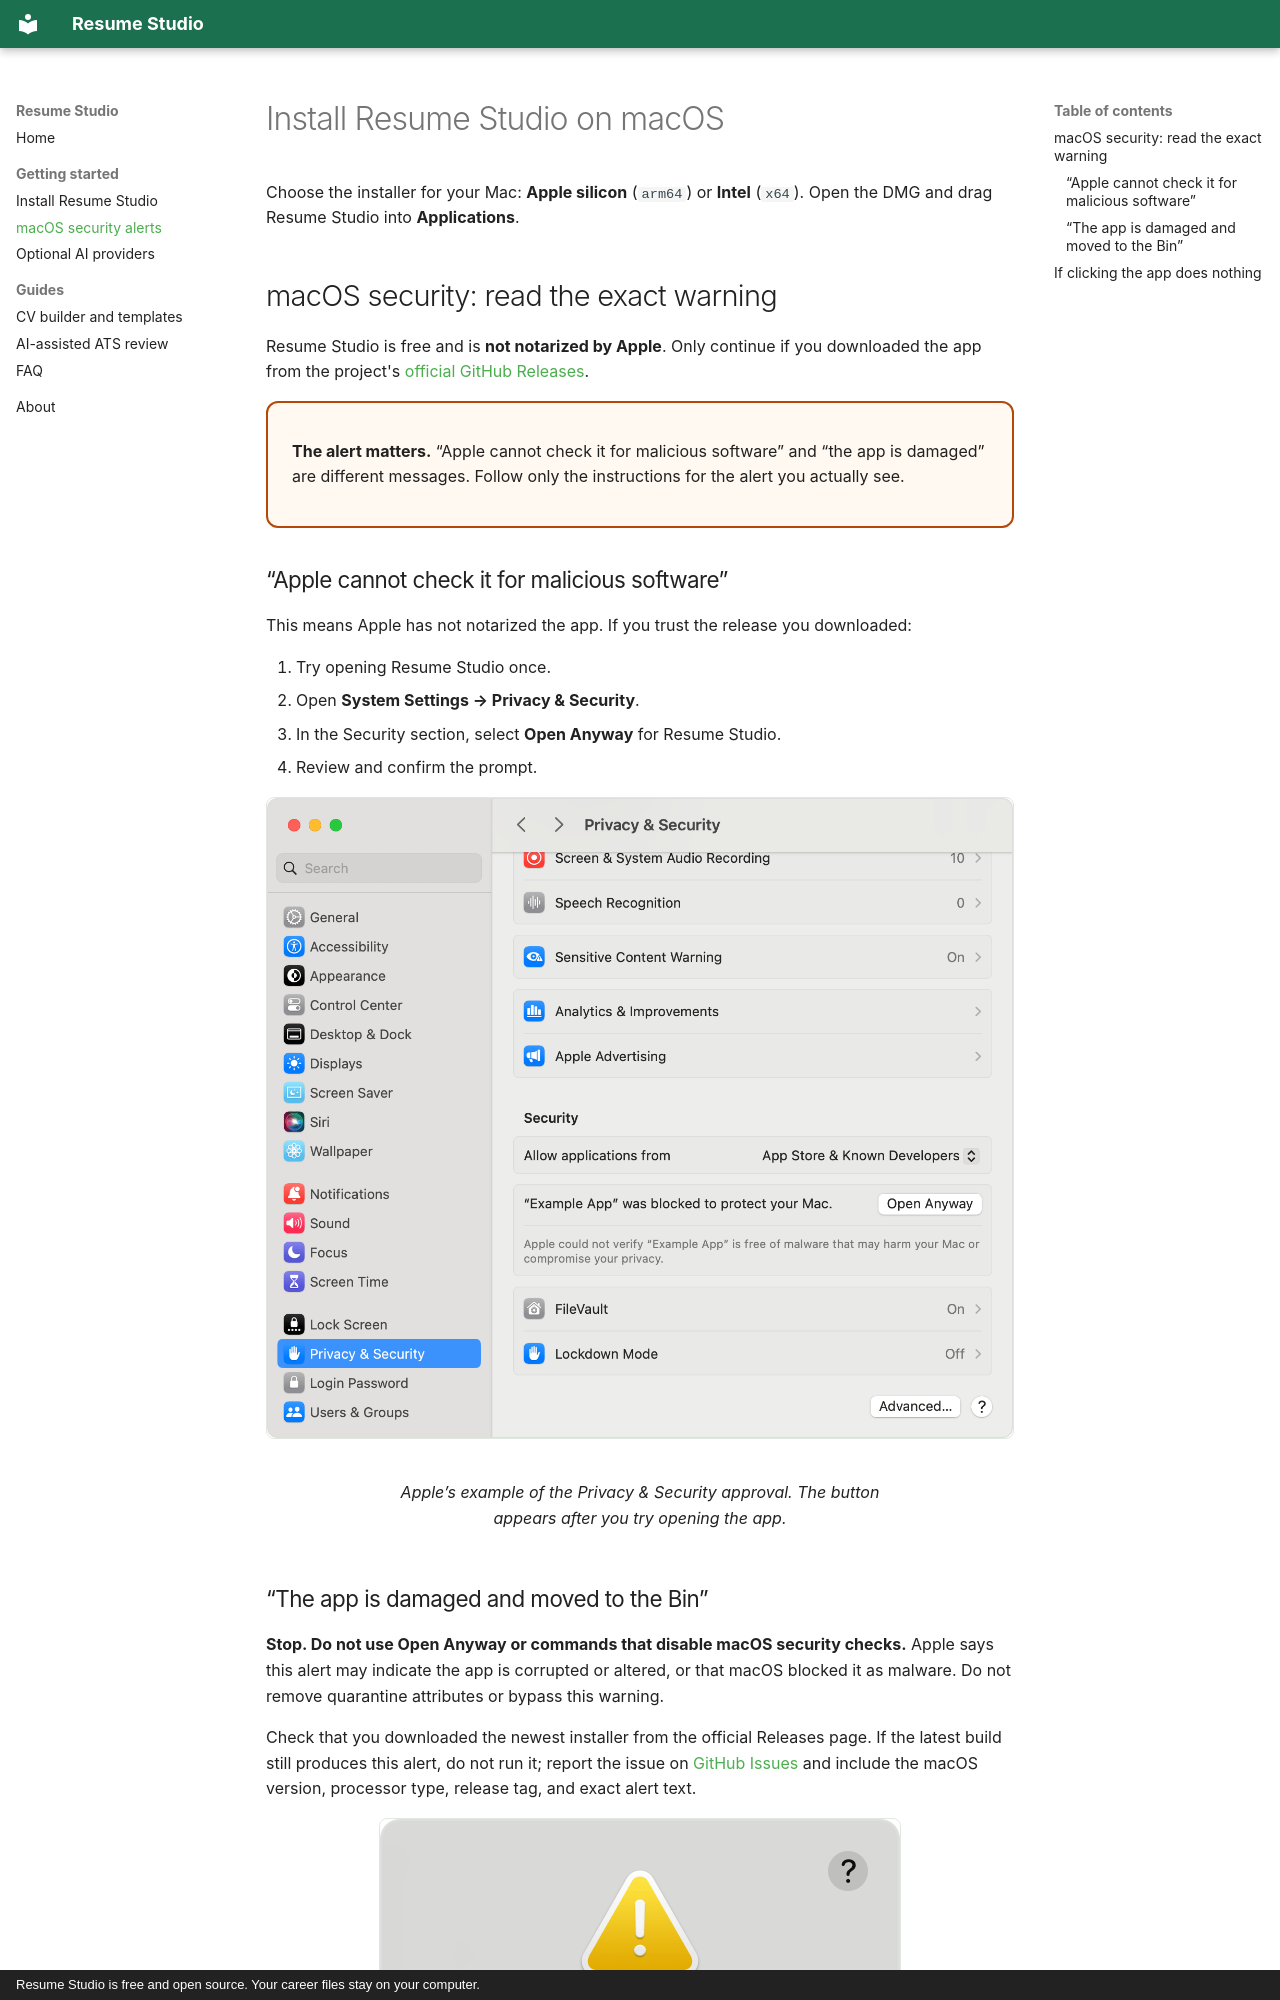

repository: FaniBhushan/ResumeStudio · page: getting-started/macos/index.html · generator: mkdocs · copyright: Resume Studio is free and open source. Your career files stay on your computer.

---
title: macOS install, Gatekeeper warnings, and troubleshooting
description: Install Resume Studio on macOS and understand the difference between Apple's cannot-check and damaged-app security alerts.
---

# Install Resume Studio on macOS

Choose the installer for your Mac: **Apple silicon** (`arm64`) or **Intel** (`x64`). Open the DMG and drag Resume Studio into **Applications**.

## macOS security: read the exact warning

Resume Studio is free and is **not notarized by Apple**. Only continue if you downloaded the app from the project's [official GitHub Releases](https://github.com/FaniBhushan/ResumeStudio/releases).

<div class="mac-warning" markdown>

**The alert matters.** “Apple cannot check it for malicious software” and “the app is damaged” are different messages. Follow only the instructions for the alert you actually see.

</div>

### “Apple cannot check it for malicious software”

This means Apple has not notarized the app. If you trust the release you downloaded:

1. Try opening Resume Studio once.
2. Open **System Settings → Privacy & Security**.
3. In the Security section, select **Open Anyway** for Resume Studio.
4. Review and confirm the prompt.

<figure markdown="span">
  ![Apple's example of Privacy & Security with an Open Anyway button under Security](../assets/macos/privacy-security-open-anyway.png){ .mac-screenshot }
  <figcaption>Apple’s example of the Privacy & Security approval. The button appears after you try opening the app.</figcaption>
</figure>
